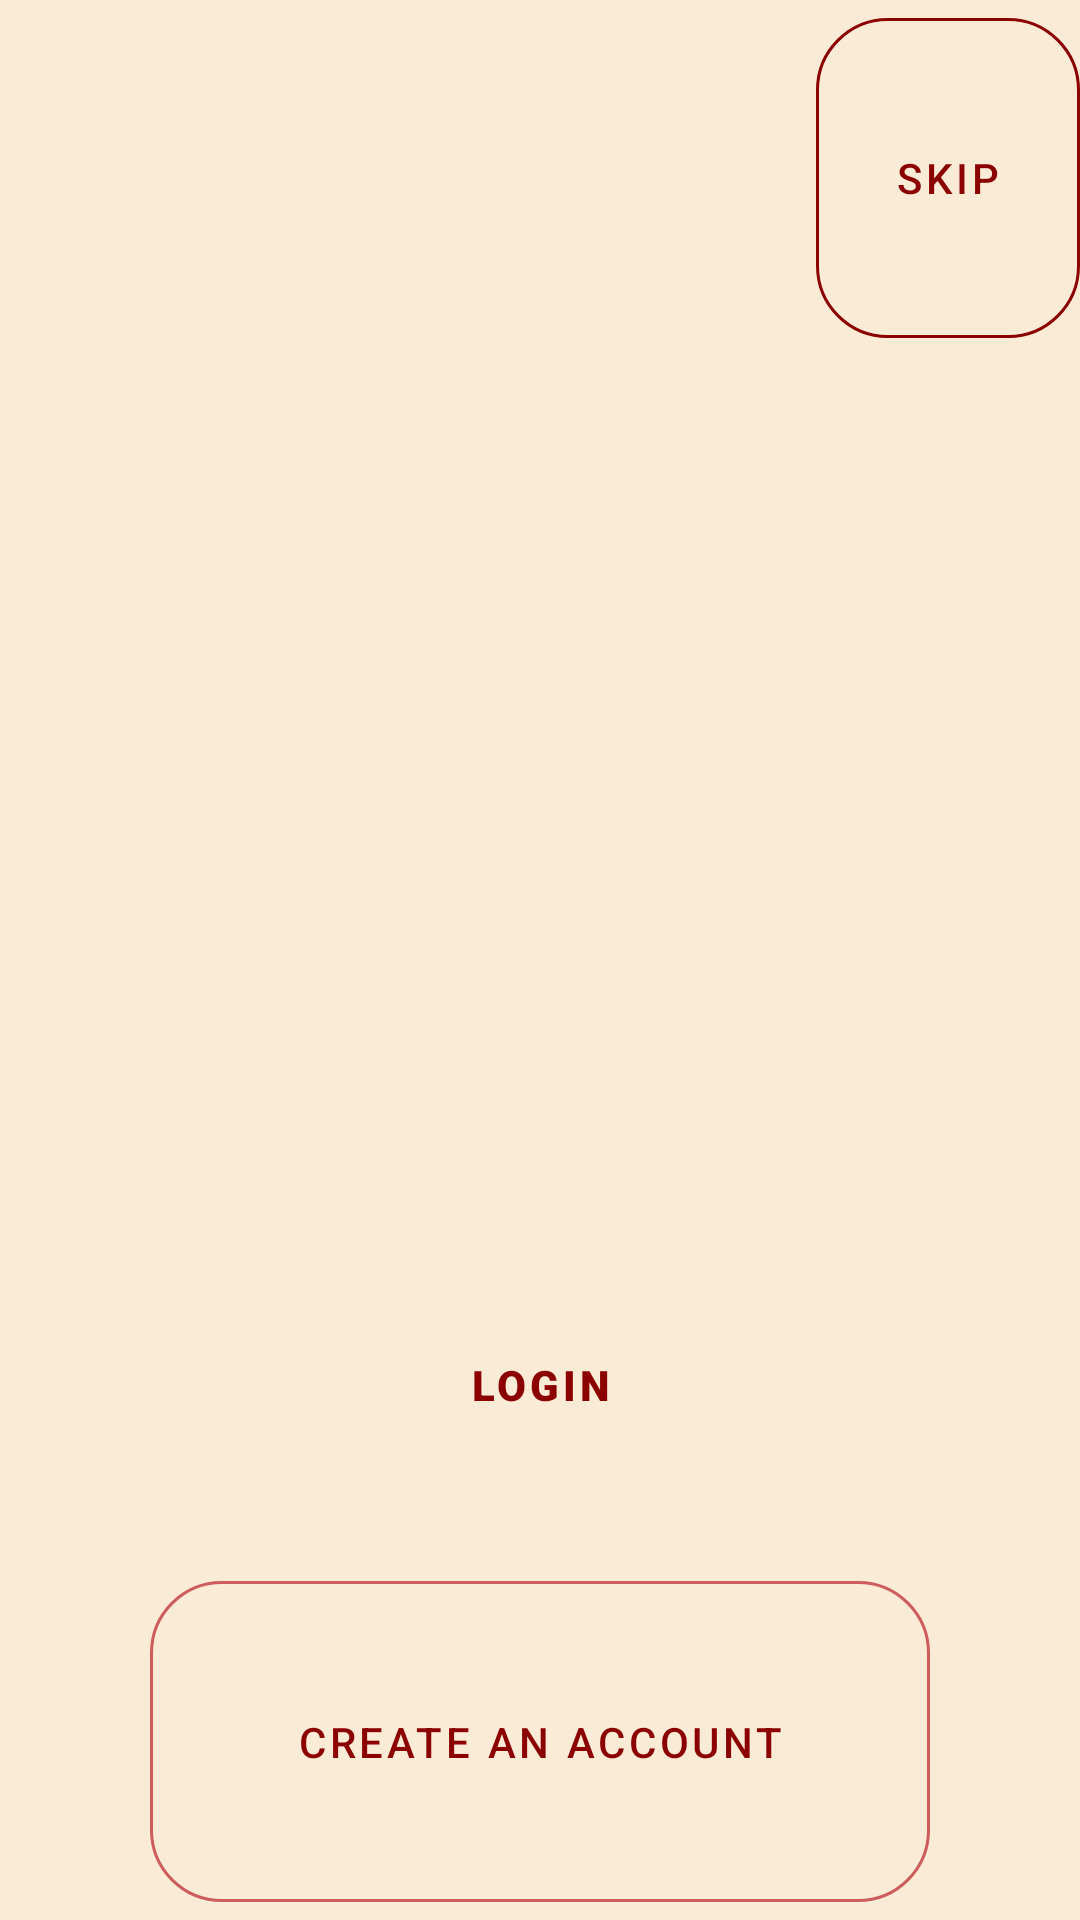

Android layout source for this screen:
<!-- AndroidManifest.xml: application theme Theme.HotelApp -->
<!-- res/layout/login_page.xml -->
<?xml version="1.0" encoding="utf-8"?>
<androidx.constraintlayout.widget.ConstraintLayout xmlns:android="http://schemas.android.com/apk/res/android"
    xmlns:app="http://schemas.android.com/apk/res-auto"
    android:layout_width="match_parent"
    android:layout_height="match_parent"
    android:background="@color/AntiqueWhite">

    <LinearLayout
        android:layout_width="match_parent"
        android:layout_height="match_parent"
        android:orientation="vertical"
        android:weightSum="7"
        >

        <com.google.android.material.button.MaterialButton
            android:id="@+id/skip"
            style="@style/Widget.MaterialComponents.Button.OutlinedButton"
            android:layout_width="wrap_content"
            android:layout_height="wrap_content"
            android:layout_gravity="right"
            android:text="SKIP"
            android:textColor="@color/DarkRed"
            app:cornerRadius="24dp"
            app:strokeColor="@color/DarkRed"
            android:layout_weight="1"
            ></com.google.android.material.button.MaterialButton>

        <com.google.android.material.imageview.ShapeableImageView
            android:layout_width="wrap_content"
            android:layout_height="wrap_content"
            android:backgroundTint="@color/AntiqueWhite"
            android:src="@drawable/hotel"
            android:layout_weight="4"
            ></com.google.android.material.imageview.ShapeableImageView>


        <com.google.android.material.button.MaterialButton
            android:id="@+id/login"
            style="@style/Widget.MaterialComponents.Button.OutlinedButton"
            android:layout_width="match_parent"
            android:layout_height="wrap_content"
            android:layout_marginLeft="50dp"
            android:layout_marginRight="50dp"
            android:fontFamily="sans-serif-black"
            android:text="Login"
            android:textColor="@color/DarkRed"
            app:cornerRadius="24dp"
            android:layout_weight="1"
            app:strokeColor="@color/AntiqueWhite"></com.google.android.material.button.MaterialButton>

        <com.google.android.material.button.MaterialButton
            android:id="@+id/signup"
            style="@style/Widget.MaterialComponents.Button.OutlinedButton"
            android:layout_width="match_parent"
            android:layout_height="wrap_content"
            android:layout_marginLeft="50dp"
            android:layout_marginRight="50dp"
            android:text="Create an Account"
            android:textColor="@color/DarkRed"
            android:layout_weight="1"
            app:cornerRadius="24dp"
            app:strokeColor="@color/IndianRed"></com.google.android.material.button.MaterialButton>
    </LinearLayout>
</androidx.constraintlayout.widget.ConstraintLayout>
<!-- resources referenced by this layout -->
<resources>
  <color name="AntiqueWhite">#FAEBD7</color>
  <color name="DarkRed">#8B0000</color>
  <color name="IndianRed">#CD5C5C</color>
  <style name="Theme.HotelApp" parent="Theme.MaterialComponents.Light.DarkActionBar">
          
          <item name="colorPrimary">@color/purple_500</item>
          <item name="colorPrimaryVariant">@color/purple_700</item>
          <item name="colorOnPrimary">@color/white</item>
          
          <item name="colorSecondary">@color/teal_200</item>
          <item name="colorSecondaryVariant">@color/teal_700</item>
          <item name="colorOnSecondary">@color/black</item>
          
          <item name="android:statusBarColor" tools:targetApi="l">?attr/colorPrimaryVariant</item>
          
      </style>
  <color name="purple_500">#FF6200EE</color>
  <color name="purple_700">#FF3700B3</color>
  <color name="white">#FFFFFFFF</color>
  <color name="teal_200">#FF03DAC5</color>
  <color name="teal_700">#FF018786</color>
  <color name="black">#FF000000</color>
</resources>
